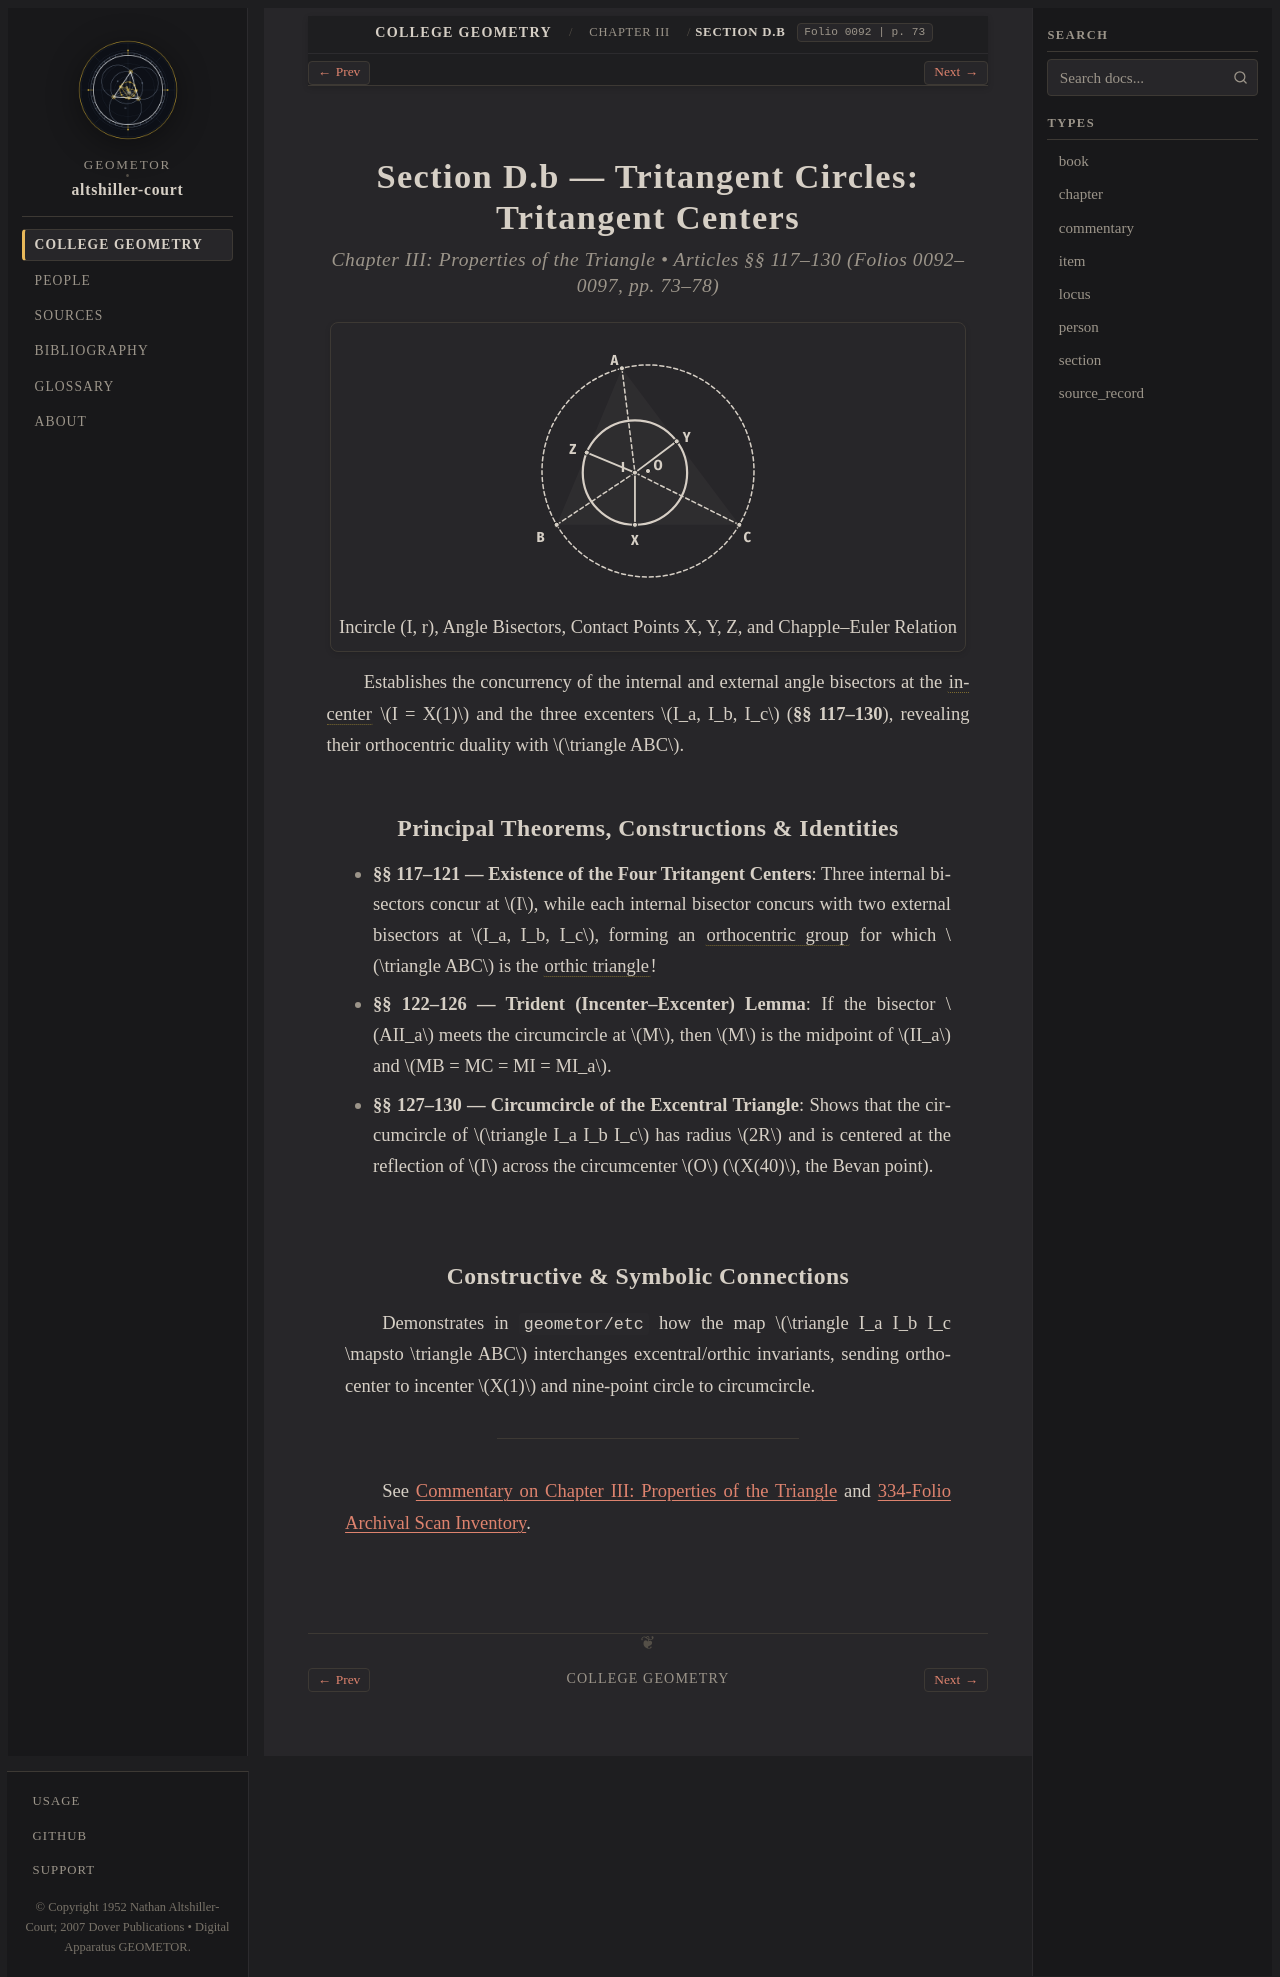

repository: geometor/altshiller-court · page: college_geometry/ch03-properties-of-the-triangle/d-b-tritangent-circles-b-tritangent-centers/index.html · generator: sphinx

:layout: book
:type: section
:order: 5
:title: Section D.b — Tritangent Circles: Tritangent Centers
:folio: 0092
:page: 73
:folios: 0092–0097
:pages: 73–78
:excerpt: Establishes the concurrency of the internal and external angle bisectors at the incenter  I = X(1) and the three excenters I_a, I_b, I_c (§§ 117–130), revealing their orthocentric duality with triangle ABC.

.. _ch03-properties-of-the-triangle-d-b-tritangent-circles-b-tritangent-centers:

Section D.b — Tritangent Circles: Tritangent Centers
====================================================

.. rubric:: Chapter III: Properties of the Triangle • Articles §§ 117–130 (Folios 0092–0097, pp. 73–78)

.. picture:: hero.svg
   :alt: Triangle ABC with circumcircle, angle bisectors concurring at incenter I, incircle, and contact radii IX, IY, IZ
   :caption: Incircle (I, r), Angle Bisectors, Contact Points X, Y, Z, and Chapple–Euler Relation

Establishes the concurrency of the internal and external angle bisectors at the :term:`incenter <incircle>` :math:`I = X(1)` and the three excenters :math:`I_a, I_b, I_c` (**§§ 117–130**), revealing their orthocentric duality with :math:`\triangle ABC`.

Principal Theorems, Constructions & Identities
----------------------------------------------

* **§§ 117–121 — Existence of the Four Tritangent Centers**: Three internal bisectors concur at :math:`I`, while each internal bisector concurs with two external bisectors at :math:`I_a, I_b, I_c`, forming an :term:`orthocentric group <orthocentric-quadrilateral>` for which :math:`\triangle ABC` is the :term:`orthic triangle <orthic-triangle>`!
* **§§ 122–126 — Trident (Incenter–Excenter) Lemma**: If the bisector :math:`AII_a` meets the circumcircle at :math:`M`, then :math:`M` is the midpoint of :math:`II_a` and :math:`MB = MC = MI = MI_a`.
* **§§ 127–130 — Circumcircle of the Excentral Triangle**: Shows that the circumcircle of :math:`\triangle I_a I_b I_c` has radius :math:`2R` and is centered at the reflection of :math:`I` across the circumcenter :math:`O` (:math:`X(40)`, the Bevan point).

Constructive & Symbolic Connections
-----------------------------------

Demonstrates in ``geometor/etc`` how the map :math:`\triangle I_a I_b I_c \mapsto \triangle ABC` interchanges excentral/orthic invariants, sending orthocenter to incenter :math:`X(1)` and nine-point circle to circumcircle.

----

See :ref:`Commentary on Chapter III: Properties of the Triangle <ch03-properties-of-the-triangle-commentary>` and :ref:`334-Folio Archival Scan Inventory <scan-inventory>`.
